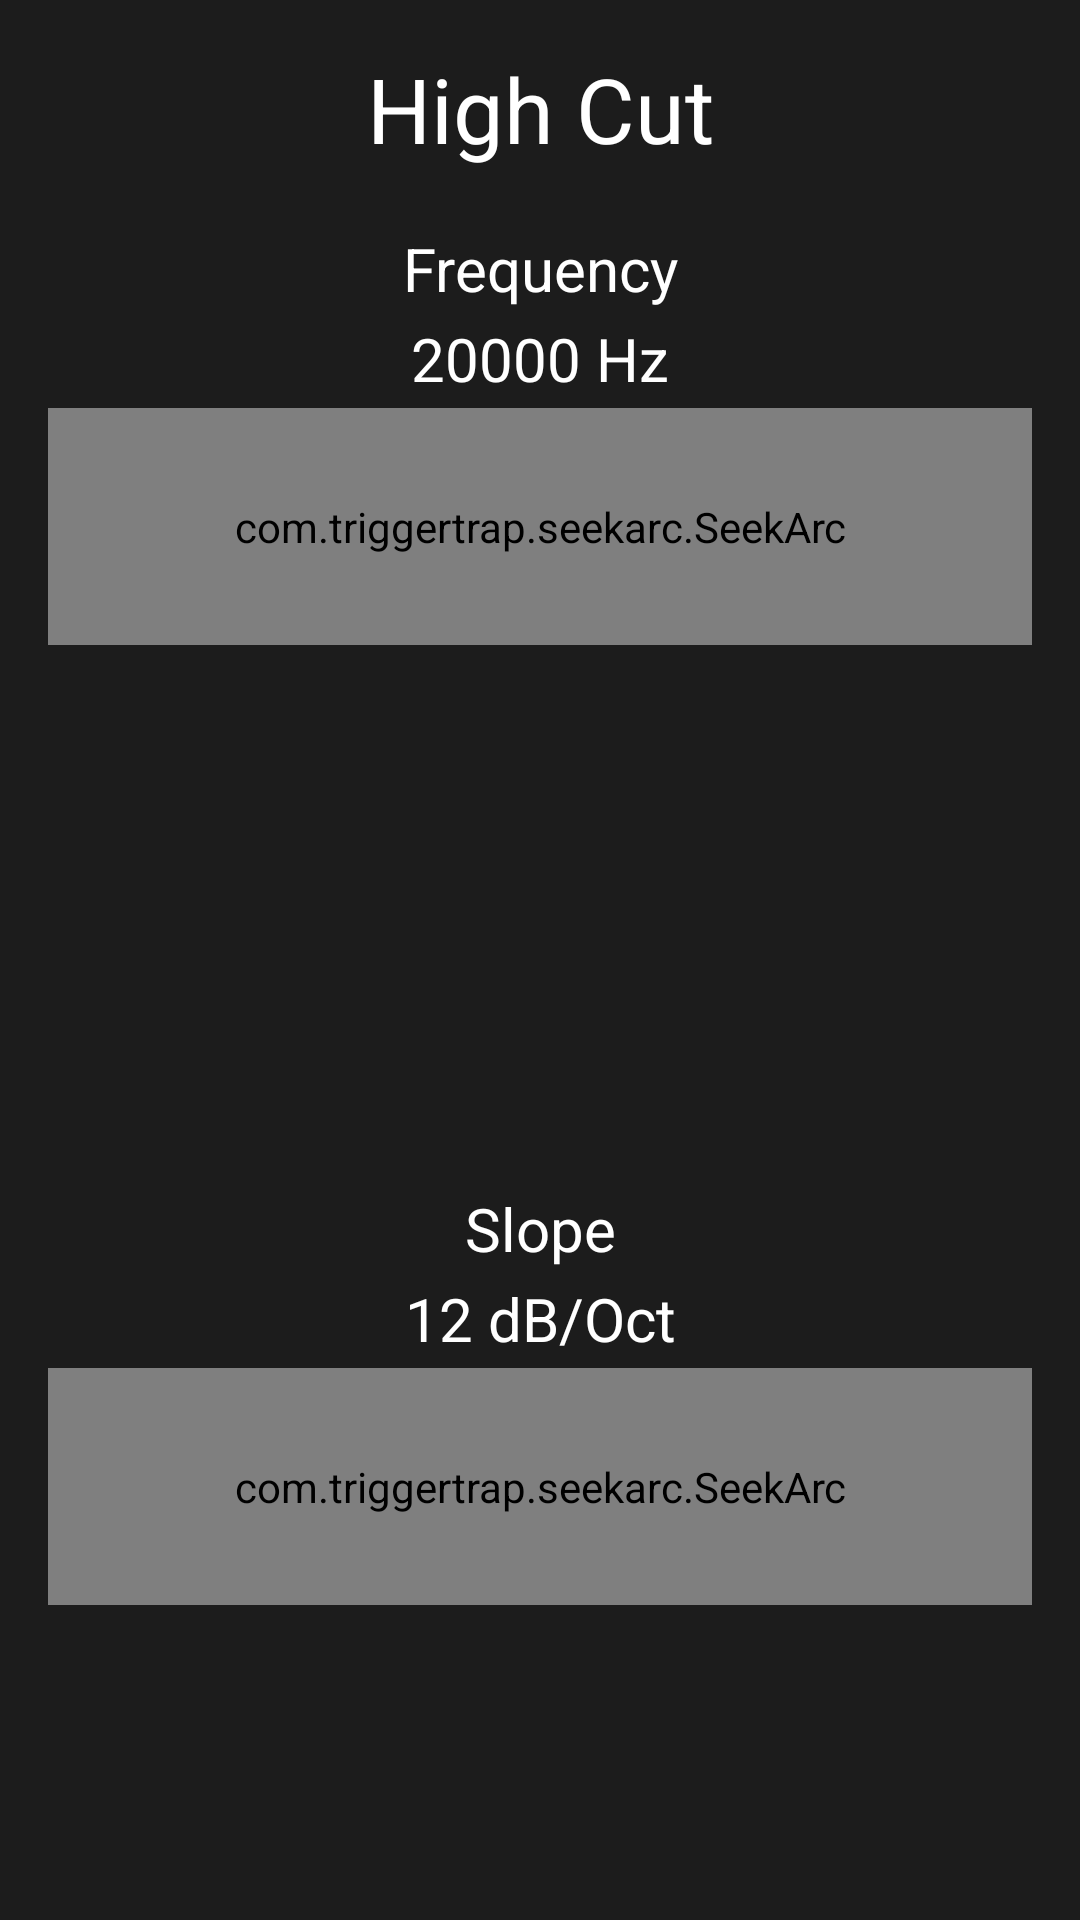

Reconstruct the res/layout file that produces this screen, plus the resources it refers to.
<!-- AndroidManifest.xml: application theme Theme.EQ_HM_MobileControl -->
<!-- res/layout/fragment_high_cut.xml -->
<?xml version="1.0" encoding="utf-8"?>
<FrameLayout xmlns:android="http://schemas.android.com/apk/res/android"
    xmlns:tools="http://schemas.android.com/tools"
    android:layout_width="match_parent"
    android:layout_height="match_parent"
    android:padding="16dp"
    xmlns:app="http://schemas.android.com/apk/res-auto"
    android:background="@color/EQHM_dark_grey"
    tools:context=".HighCut">

    

    <com.triggertrap.seekarc.SeekArc
        android:id="@+id/highCutFrequencySeekArc"
        android:layout_width="match_parent"
        android:layout_height="wrap_content"
        android:layout_gravity="top"
        android:layout_marginTop="120dp"
        android:layout_marginBottom="320dp"
        android:padding="30dp"
        app:rotation="180"
        app:startAngle="90"
        app:sweepAngle="270"
        app:touchInside="true"
        app:arcColor="@color/EQHM_light_grey"
        app:clockwise="true"
        app:progressColor="@color/EQHM_light_red"
        app:arcWidth="8dp"
        app:progressWidth="10dp"
        app:progress="19980"
        app:roundEdges="true"
        app:max="19980"/>

    <com.triggertrap.seekarc.SeekArc
        android:id="@+id/highCutSlopeSeekArc"
        android:layout_width="match_parent"
        android:layout_height="wrap_content"
        android:layout_gravity="top"
        android:layout_marginTop="440dp"
        android:layout_marginBottom="60dp"
        android:padding="30dp"
        app:rotation="180"
        app:startAngle="90"
        app:sweepAngle="270"
        app:touchInside="true"
        app:arcColor="@color/EQHM_light_grey"
        app:clockwise="true"
        app:progressColor="@color/EQHM_light_red"
        app:arcWidth="8dp"
        app:progressWidth="10dp"
        app:roundEdges="true"
        app:max="3"/>

    <TextView
        android:id="@+id/highCutTitle"
        android:layout_width="match_parent"
        android:layout_height="match_parent"
        android:textColor="@color/white"
        android:textAlignment="center"
        android:text="High Cut"
        android:textSize="30sp"/>

    <TextView
        android:id="@+id/highCutFrequencyTitle"
        android:layout_width="match_parent"
        android:layout_height="match_parent"
        android:textColor="@color/white"
        android:textAlignment="center"
        android:text="Frequency"
        android:textSize="20sp"
        android:layout_marginTop="60dp" />

    <TextView
        android:id="@+id/highCutFrequencyText"
        android:layout_width="match_parent"
        android:layout_height="match_parent"
        android:textColor="@color/white"
        android:textAlignment="center"
        android:text="20000 Hz"
        android:textSize="20sp"
        android:layout_marginTop="90dp" />

    <TextView
        android:id="@+id/highCutSlopeTitle"
        android:layout_width="match_parent"
        android:layout_height="match_parent"
        android:textColor="@color/white"
        android:textAlignment="center"
        android:text="Slope"
        android:textSize="20sp"
        android:layout_marginTop="380dp" />

    <TextView
        android:id="@+id/highCutSlopeText"
        android:layout_width="match_parent"
        android:layout_height="match_parent"
        android:textColor="@color/white"
        android:textAlignment="center"
        android:text="12 dB/Oct"
        android:textSize="20sp"
        android:layout_marginTop="410dp" />


</FrameLayout>
<!-- resources referenced by this layout -->
<resources>
  <color name="EQHM_dark_grey">#FF1C1C1C</color>
  <color name="EQHM_light_grey">#FF3F3F3F</color>
  <color name="EQHM_light_red">#FFA53838</color>
  <color name="white">#FFFFFFFF</color>
  <style name="Theme.EQ_HM_MobileControl" parent="Theme.MaterialComponents.DayNight.DarkActionBar">
          
          <item name="colorPrimary">@color/purple_500</item>
          <item name="colorPrimaryVariant">@color/purple_700</item>
          <item name="colorOnPrimary">@color/white</item>
          
          <item name="colorSecondary">@color/teal_200</item>
          <item name="colorSecondaryVariant">@color/teal_700</item>
          <item name="colorOnSecondary">@color/black</item>
          
          <item name="android:statusBarColor" tools:targetApi="l">?attr/colorPrimaryVariant</item>
          
      </style>
  <color name="purple_500">#FF6200EE</color>
  <color name="purple_700">#FF3700B3</color>
  <color name="teal_200">#FF03DAC5</color>
  <color name="teal_700">#FF018786</color>
  <color name="black">#FF000000</color>
</resources>
